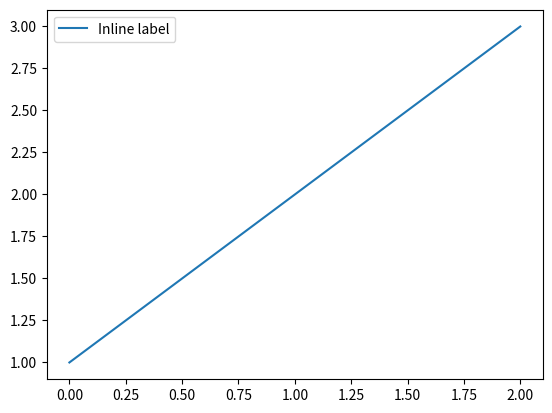

Write the Python code that produced this figure.
import matplotlib.pyplot as plt

x = [1,2,3,4]
y = [5,6,7,8]

plt.plot([1, 2, 3], label='Inline label')
plt.legend()

plt.show();